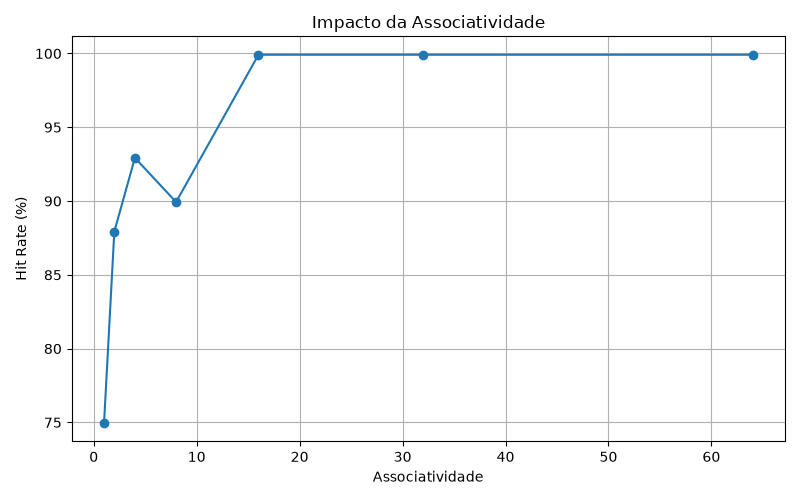

Values plotted in this chart, from the file beside it:
Associatividade, Num Blocos, Hit Rate, AMAT, Leit MP, Esc MP
1, 64, 74.96, 19.03, 12822, 2048
2, 64, 87.94, 11.24, 6176, 1026
4, 64, 92.93, 8.243, 3621, 515
8, 64, 89.93, 10.04, 5154, 1026
16, 64, 99.91, 4.052, 44, 4
32, 64, 99.91, 4.052, 44, 4
64, 64, 99.91, 4.052, 44, 4
